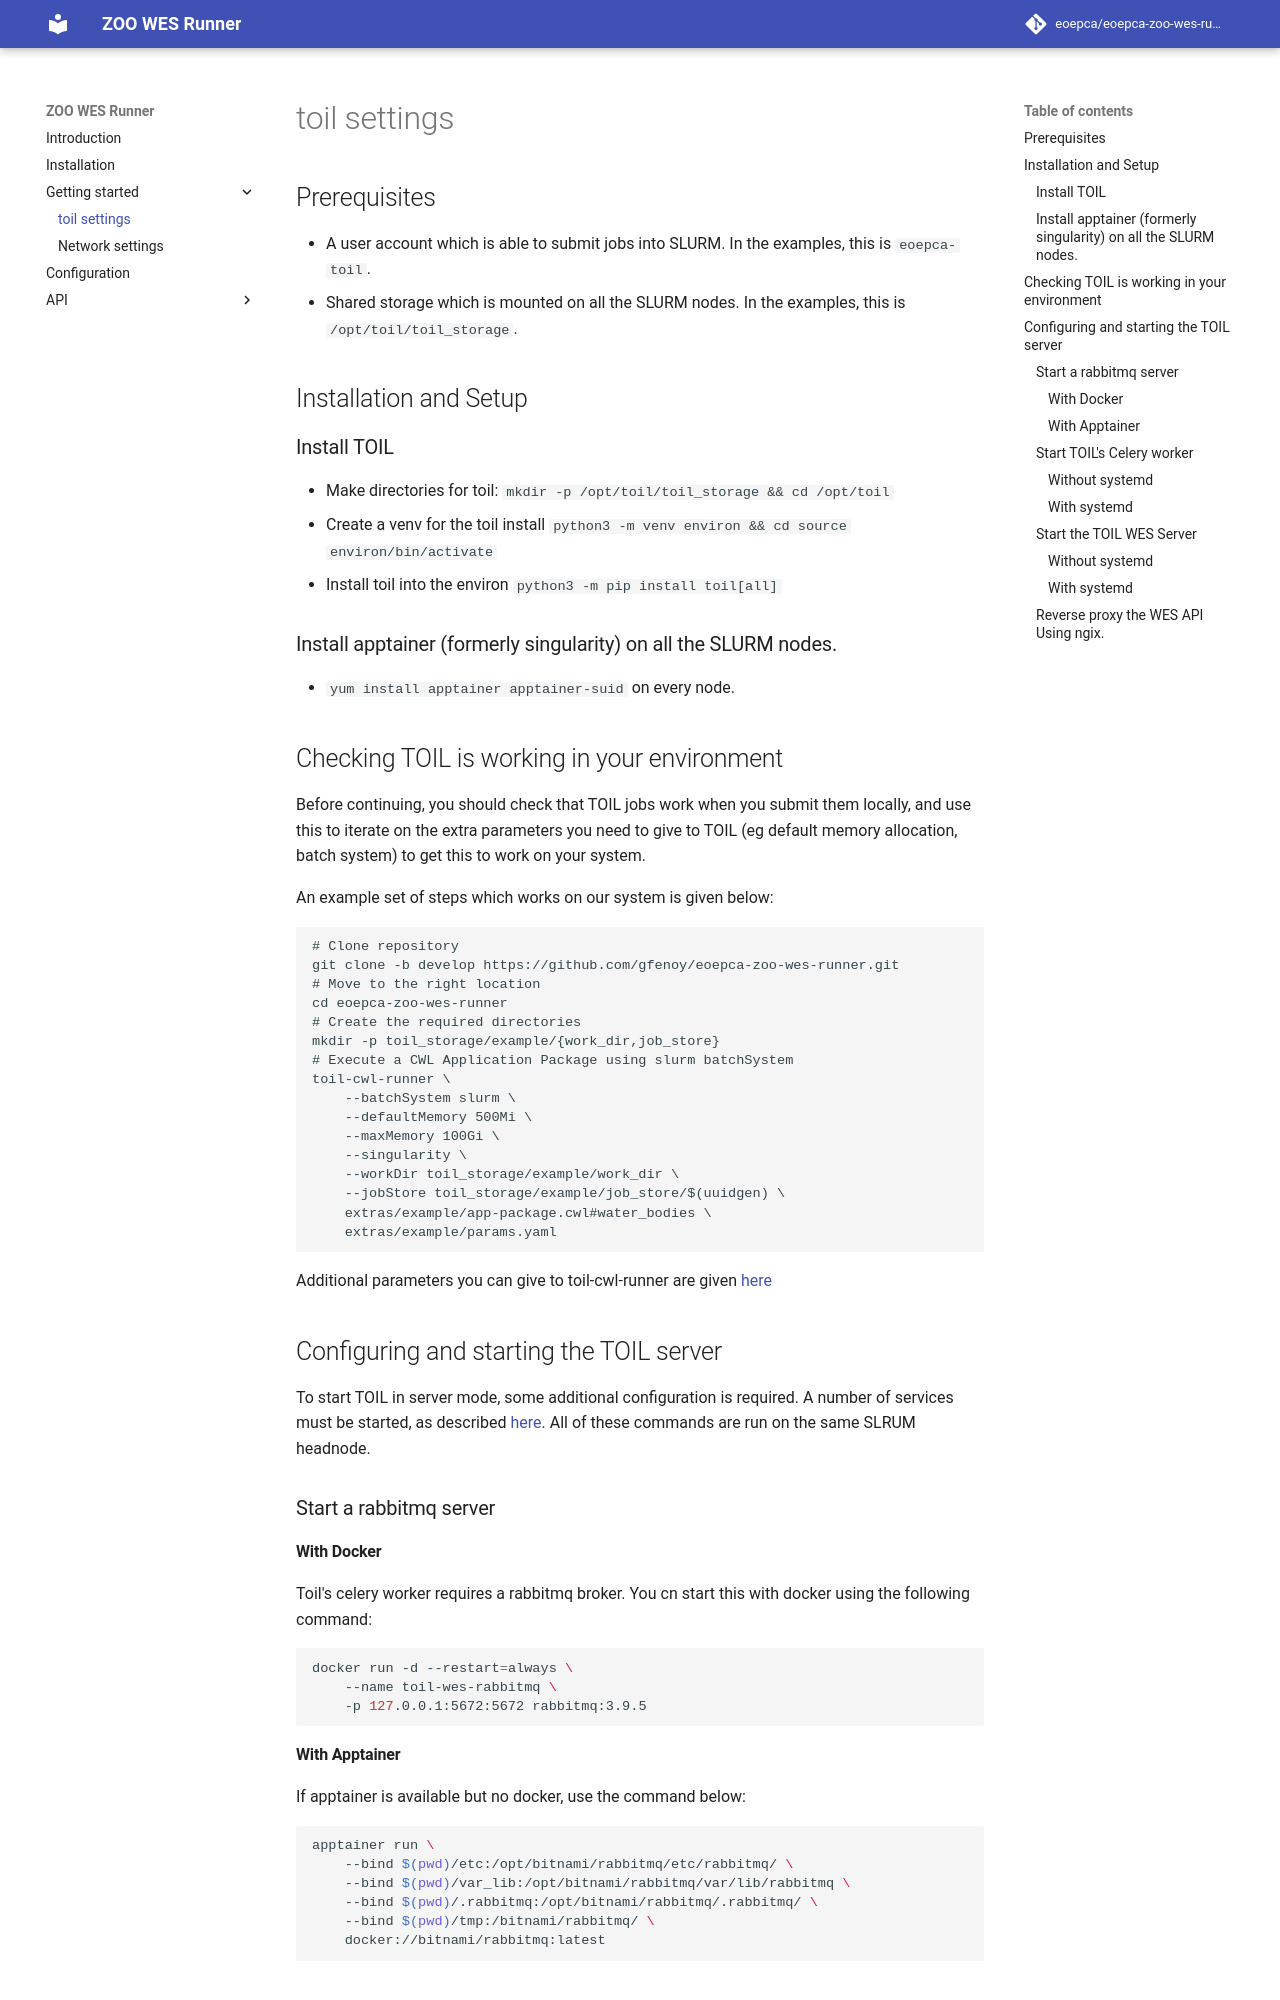

repository: ZOO-Project/zoo-wes-runner · page: 01_configuring_toil/index.html · generator: mkdocs

## Prerequisites

 * A user account which is able to submit jobs into SLURM. In the examples, this is `eoepca-toil`.
 * Shared storage which is mounted on all the SLURM nodes. In the examples, this is `/opt/toil/toil_storage`.

## Installation and Setup
### Install TOIL

 * Make directories for toil: `mkdir -p /opt/toil/toil_storage && cd /opt/toil`
 * Create a venv for the toil install `python3 -m venv environ && cd source environ/bin/activate`
 * Install toil into the environ `python3 -m pip install toil[all]`

### Install apptainer (formerly singularity) on all the SLURM nodes.
* `yum install apptainer apptainer-suid` on every node.

## Checking TOIL is working in your environment
Before continuing, you should check that TOIL jobs work when you submit them locally, and use this to iterate on the extra parameters you need to give to TOIL (eg default memory allocation, batch system) to get this to work on your system.

An example set of steps which works on our system is given below:

````
# Clone repository
git clone -b develop https://github.com/gfenoy/eoepca-zoo-wes-runner.git
# Move to the right location
cd eoepca-zoo-wes-runner
# Create the required directories
mkdir -p toil_storage/example/{work_dir,job_store}
# Execute a CWL Application Package using slurm batchSystem
toil-cwl-runner \
	--batchSystem slurm \
	--defaultMemory 500Mi \
	--maxMemory 100Gi \
	--singularity \
	--workDir toil_storage/example/work_dir \
	--jobStore toil_storage/example/job_store/$(uuidgen) \
	extras/example/app-package.cwl#water_bodies \
	extras/example/params.yaml
````

Additional parameters you can give to toil-cwl-runner are given [here](https://toil.readthedocs.io/en/latest/running/cliOptions.html)

## Configuring and starting the TOIL server
To start TOIL in server mode, some additional configuration is required.
A number of services must be started, as described [here](https://toil.readthedocs.io/en/latest/running/server/wes.html).
All of these commands are run on the same SLRUM headnode.

### Start a rabbitmq server
#### With Docker
Toil's celery worker requires a rabbitmq broker. You cn start this with docker using the following command:
```bash
docker run -d --restart=always \
	--name toil-wes-rabbitmq \
	-p 127.0.0.1:5672:5672 rabbitmq:3.9.5
```

#### With Apptainer
If apptainer is available but no docker, use the command below:
```bash
apptainer run \
    --bind $(pwd)/etc:/opt/bitnami/rabbitmq/etc/rabbitmq/ \
    --bind $(pwd)/var_lib:/opt/bitnami/rabbitmq/var/lib/rabbitmq \
    --bind $(pwd)/.rabbitmq:/opt/bitnami/rabbitmq/.rabbitmq/ \
    --bind $(pwd)/tmp:/bitnami/rabbitmq/ \
    docker://bitnami/rabbitmq:latest
```

### Start TOIL's Celery worker
